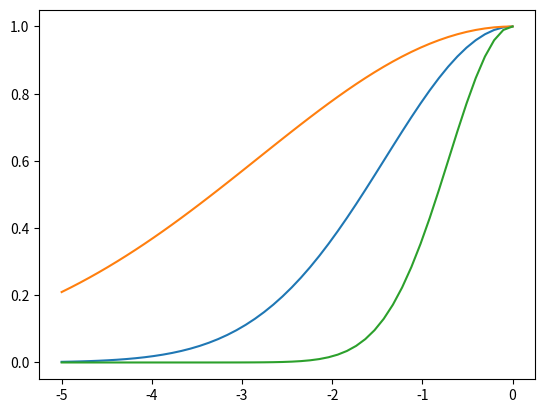

The matplotlib source for this figure:
import matplotlib.pyplot as plt
import numpy as np




b_plant = 2
c_plant = 2.0
Kmax = 1.5

p = np.linspace(-5, 0.0)

weibull = np.exp(-1.0 * (p / b_plant)**c_plant)

# Whole plant hydraulic conductance, including vulnerability to
# cavitation, kg timestep (e.g. 30 min-1)-1 MPa-1 m-2
Kplant = Kmax * weibull

plt.plot(p, Kplant/Kmax)

b_plant = 4
c_plant = 2.0
Kmax = 1.5

p = np.linspace(-5, 0.0)

weibull = np.exp(-1.0 * (p / b_plant)**c_plant)

# Whole plant hydraulic conductance, including vulnerability to
# cavitation, kg timestep (e.g. 30 min-1)-1 MPa-1 m-2
Kplant = Kmax * weibull

plt.plot(p, Kplant/Kmax)


b_plant = 1
c_plant = 2.0


p = np.linspace(-5, 0.0)

weibull = np.exp(-1.0 * (p / b_plant)**c_plant)

# Whole plant hydraulic conductance, including vulnerability to
# cavitation, kg timestep (e.g. 30 min-1)-1 MPa-1 m-2
Kplant = Kmax * weibull

plt.plot(p, Kplant/Kmax)

plt.show()
